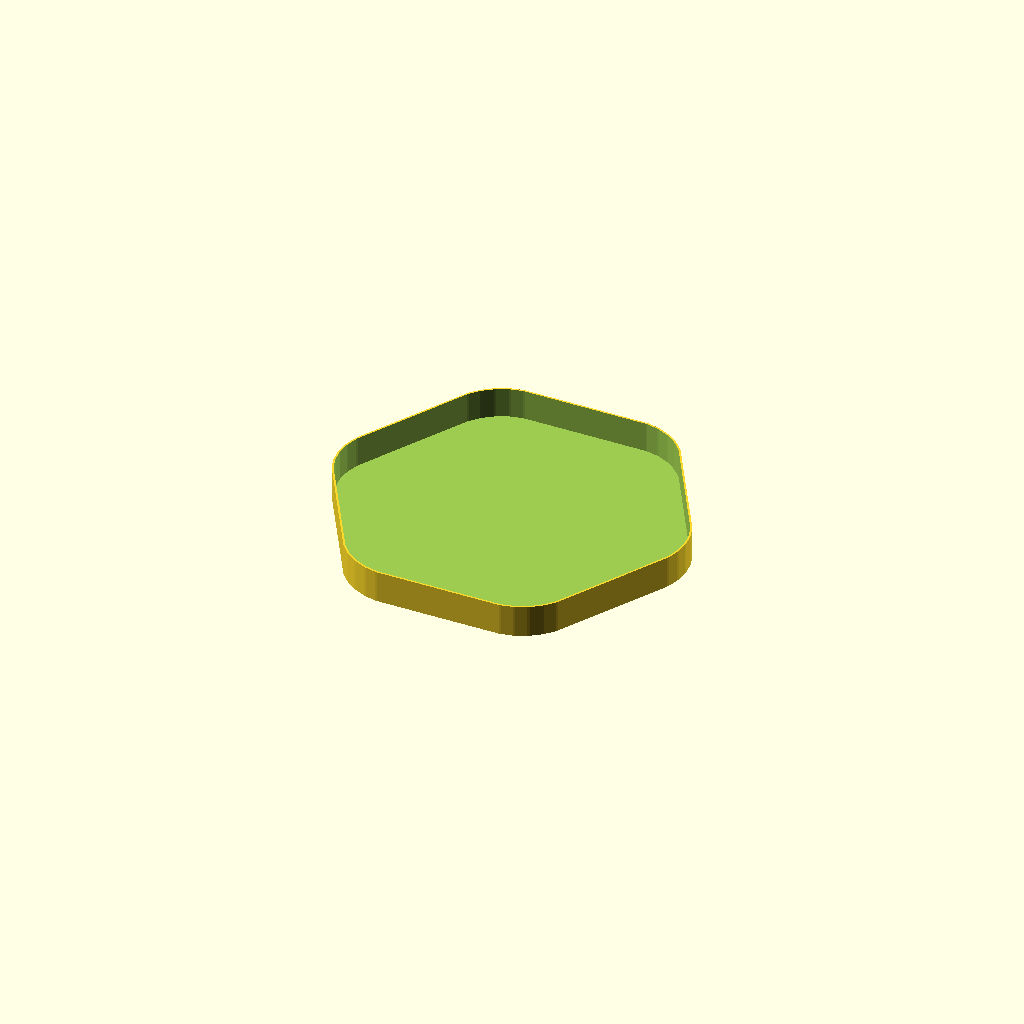
Cell 1: rendered with the file's own defaults.
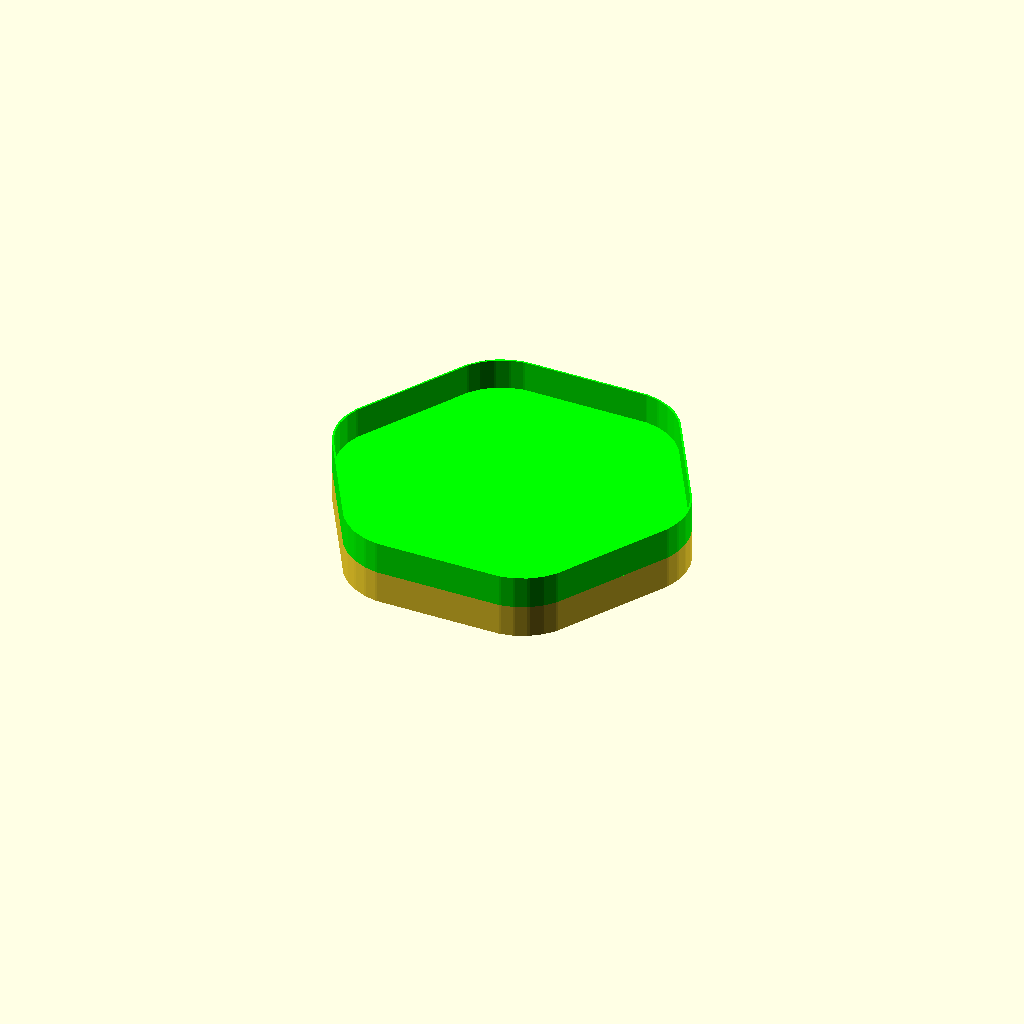
Cell 2 — set set to -4, the other parameters unchanged.
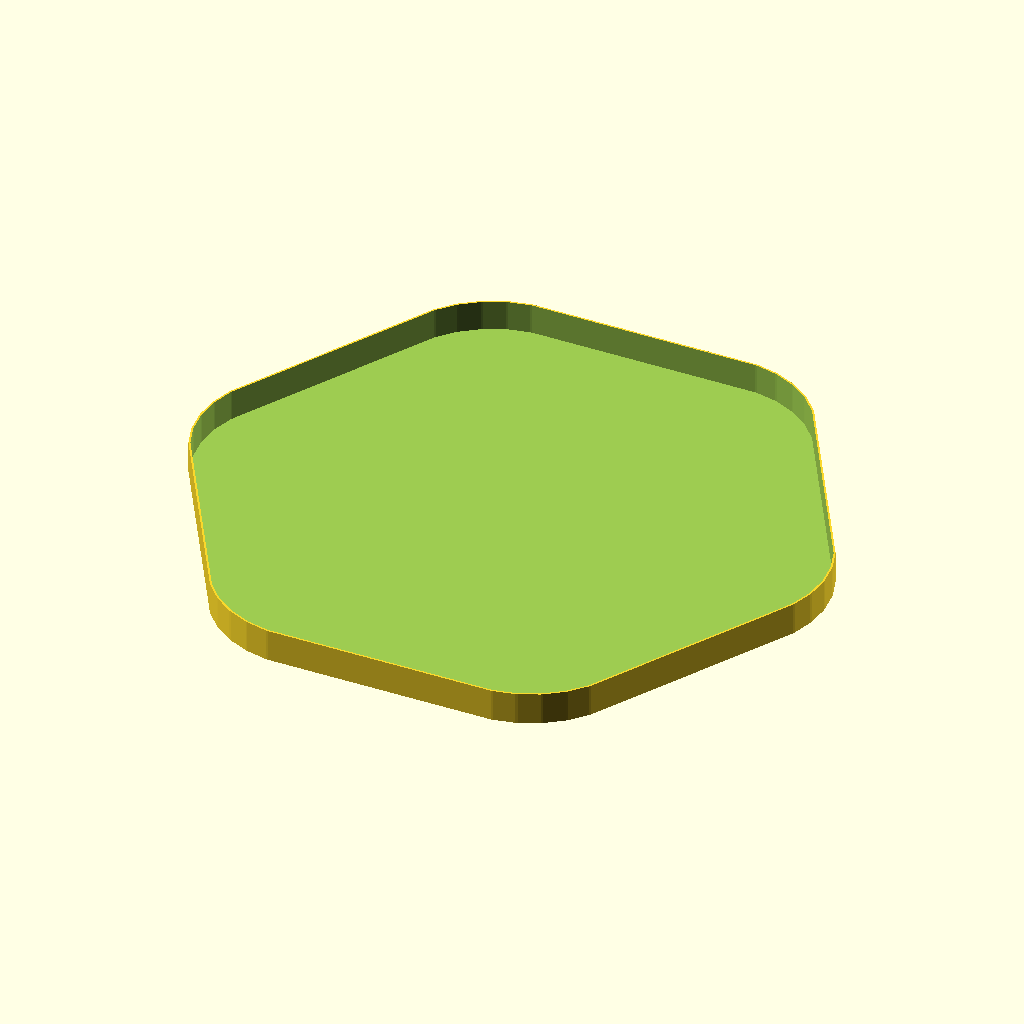
Cell 3: edge = 40 (everything else at default).
One fixed orthographic camera (rotation 55°, 0°, 25°; colour scheme Cornfield) for every cell.
The OpenSCAD source (test/scadfiles/dodecahedron.scad):
// A twelve-sided letter die: a regular dodecahedron, sphere-clipped so each pentagon face becomes a flat circle
// (the sphere's own radius is picked so that circle reaches exactly to the pentagon's edge midpoints -- see the
// sphere/dodecahedron discussion this came out of), with one letter engraved into each face.
//
// letterSets holds 7 dice's worth of letters for a Spelling-Bee-style word game (words need only contain
// whichever die is playing the centre role -- unlike Boggle, adjacency on the die doesn't matter) -- picked for a
// reasonable vowel/consonant mix on every die, Scrabble-ish in frequency, "Qu" standing in for Q the way Boggle's
// own cubes do. Change `set` below to carve a different one.
letterSets = [
	["A", "E", "I", "K", "O", "C", "D", "H", "N", "P", "S", "T"],
	["A", "E", "I", "H", "M", "N", "R", "S", "T", "D", "V", "Y"],
	["E", "F", "H", "M", "N", "O", "R", "S", "U", "D", "Y", "B"],
	["A", "B", "E", "F", "I", "J", "L", "M", "O", "R", "S", "U"],
	["A", "B", "E", "G", "I", "L", "O", "R", "S", "T", "U", "Z"],
	["A", "C", "E", "G", "L", "N", "O", "Qu", "R", "T", "U", "W"],
	["A", "C", "D", "E", "G", "I", "L", "N", "O", "P", "T", "W"],
];
set = -2;

edge = 20;						// edge length
inradius = edge / 2 * sqrt(5 / 2 + 11 / (2 * sqrt(5)));	// centre to a face
apothem  = edge / (2 * tan(180 / 5));						// centre to that face's own edge midpoint
tilt = atan(2);					// 63.435 degrees between adjacent face normals
die_r = sqrt(inradius * inradius + apothem * apothem);	// the die's own radius -- reaches to each face's edge midpoints

module slab(x, y, z)
	cube([x, y, z], center = true);

module dodecahedron() {
	x = 4 * edge;
	z = 2 * inradius;
	// a plain `for` here would union its five iterations before intersecting -- barely constraining anything, since
	// intersecting with the *union* of the five tilted slabs excludes almost nothing a single one didn't already.
	// intersection_for() is the dedicated construct for intersecting each iteration in turn (see childrenOf's own
	// comment in evaluate.ts for why plain `for` cannot do this).
	intersection() {
		slab(x, x, z);
		intersection_for (i = [0 : 4])
			rotate([tilt, 0, i * 72])   slab(x, x, z);
	}
}

// the die itself: a sphere clipped by the dodecahedron, so every face is exactly the pentagon's own inscribed circle
module die()
	intersection() {
		sphere(r = die_r);
		dodecahedron();
	}

// one letter, cut down through its face's own plane -- starting inside the die and ending outside it, so the
// difference is a clean engraving regardless of the sphere's curvature there
module letter(ch)
	translate([0, 0, inradius - 1])
		linear_extrude(height = 3)
			text(ch, size = apothem, halign = "center", valign = "center", font = "Liberation Sans:style=Bold");

// one labelled die: the twelve faces, in the same order dodecahedron() builds them -- the "north" and "south"
// poles (the one untilted slab, and its opposite), then five around each pole, tilted and spun 72 degrees apart
module labelled_die(letters) {
	difference() {
		die();
		union() {
			letter(letters[0]);
			for (i = [0 : 4])
				rotate([tilt, 0, i * 72])   letter(letters[i + 1]);
			rotate([180, 0, 0]) {
				letter(letters[6]);
				for (i = [0 : 4])
					rotate([tilt, 0, i * 72])   letter(letters[i + 7]);
			}
		}
	}
}

// --- tray + lid: seven cylindrical cells (one per die, plain flat floors, walls between and around them, the
// same shape the real Boggle tray in the reference photo uses) laid out with a centre cell and six around it, to
// match the Spelling-Bee-style "must use the centre letter" rule -- with a lid that seals over the top and gives
// a die room to tumble while the whole thing is shaken, since the cell walls alone are shorter than a die and are
// only there to keep settled dice apart, not to contain a shake by themselves.
tray_clearance = 4;			// radial room around a die in its own cell
tray_wall      = 2;			// material between neighbouring cells, and around the outside
cell_r         = die_r + tray_clearance;
tray_spacing   = 2 * cell_r + tray_wall;
tray_floor     = 3;
tray_wall_h    = 15;			// the tray's own walls: shorter than a die, just enough to separate settled dice
tray_h         = tray_floor + tray_wall_h;

// one centre die, six in a ring around it
tray_centres = [[0, 0], for (a = [0 : 60 : 300]) [tray_spacing * cos(a), tray_spacing * sin(a)]];

module tray_holes(r)
	for (c = tray_centres)
		translate(c) circle(r = r);

module tray_area(r, off)
	offset(r = off) hull() tray_holes(r);

module tray() {
/*	color([1,1,1], $metallic=1) union() {
	difference() {
		linear_extrude(tray_h) tray_area(cell_r, tray_wall * 2);
		translate([0, 0, tray_floor])
			linear_extrude(tray_wall_h + 1)
				tray_holes(cell_r);
	}

	difference() {
		linear_extrude(tray_h) tray_area(cell_r, tray_wall * 2 + 3);
		translate([0,0,4]) linear_extrude(tray_h) tray_area(cell_r, tray_wall * 2 + 1.5);
	}
	}
*/	difference() {
		linear_extrude(tray_h) tray_area(cell_r, tray_wall * 3);
		translate([0,0,1]) linear_extrude(tray_h) tray_area(cell_r, tray_wall * 3 - 1);
	}
}

module lid() {
	color([0,1,0]) tray();
	fit     = 0.4;								// total clearance so the lid slips over the tray's wall rather than jamming
	cavity  = 2 * die_r + 30;	// together with the tray's own wall height, enough for a die to tumble

	//minkowski() {
	//	linear_extrude(1) tray_area(cell_r, tray_wall + fit + 1 - 20);
	//	sphere(r = 20);
	//}

//	color(function(x, y, z) [x, y, z] / 100)
	color([0.5,0.5,0.5,0])
	translate([0,0,14])
	rotate([0,0,0]) {
	difference() {
		minkowski() {linear_extrude(cavity) tray_area(cell_r, tray_wall + 2 - 20); sphere(r = 20);}
		translate([0, 0, -50]) cube([200,200,100], center=true);
		translate([0, 0, -2])
			minkowski() {linear_extrude(cavity) tray_area(cell_r, tray_wall - 20 - 1.5); sphere(r = 20);}
		translate([0, 0, 10-cavity])
			linear_extrude(cavity) tray_area(cell_r, tray_wall +.5);
		translate([0, 0, cavity + 20 - 1])
			linear_extrude(1)
				text("Beegle", size = 40, halign = "center", valign = "center", font = "Liberation Sans:style=Bold");
	}
	}

}

if (set >= 0) {
	labelled_die(letterSets[set]);

} else if (set == -1) {
	spacing = 2 * die_r * 1.15;	// a die's own diameter, plus a gap
	for (i = [0 : len(letterSets) - 1])
		translate([(i - (len(letterSets) - 1) / 2) * spacing, 0, 0])
			labelled_die(letterSets[i]);

} else if (set == -2) {			// the tray, with a die (unlabelled) resting in each cell
	tray();
	//for (c = tray_centres)
	//	translate([c[0], c[1], tray_floor + die_r])
	//		die();

} else if (set == -3) {			// the lid on its own
	lid();

} else if (set == -4) {			// tray and lid stacked, as they sit when closed
	tray();
	translate([0, 0, tray_h])
		lid();
}
Parameter table extracted from the source (name, type, default, range or options):
set: number, default -2
edge: number, default 20
